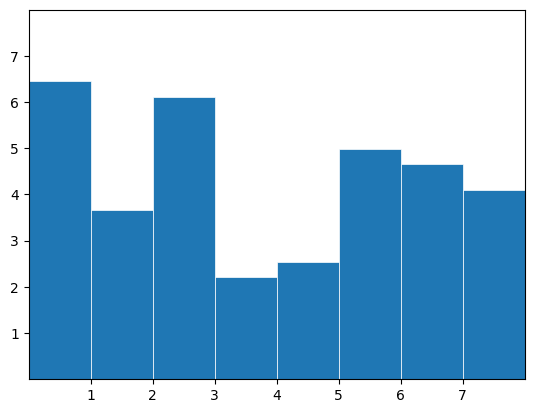

Recreate this plot in Python.
import matplotlib.pyplot as plt
import numpy as np
plt.style.use('default')

np.random.seed(6)
x = 0.5 + np.arange(8)
y = np.random.uniform(2, 7, len(x))

fig, ax = plt.subplots()

ax.bar(x, y, width=1, edgecolor="white", linewidth=0.5)

ax.set(xlim=(0, 8), xticks=np.arange(1, 8),
       ylim=(0, 8), yticks=np.arange(1, 8))

plt.show()